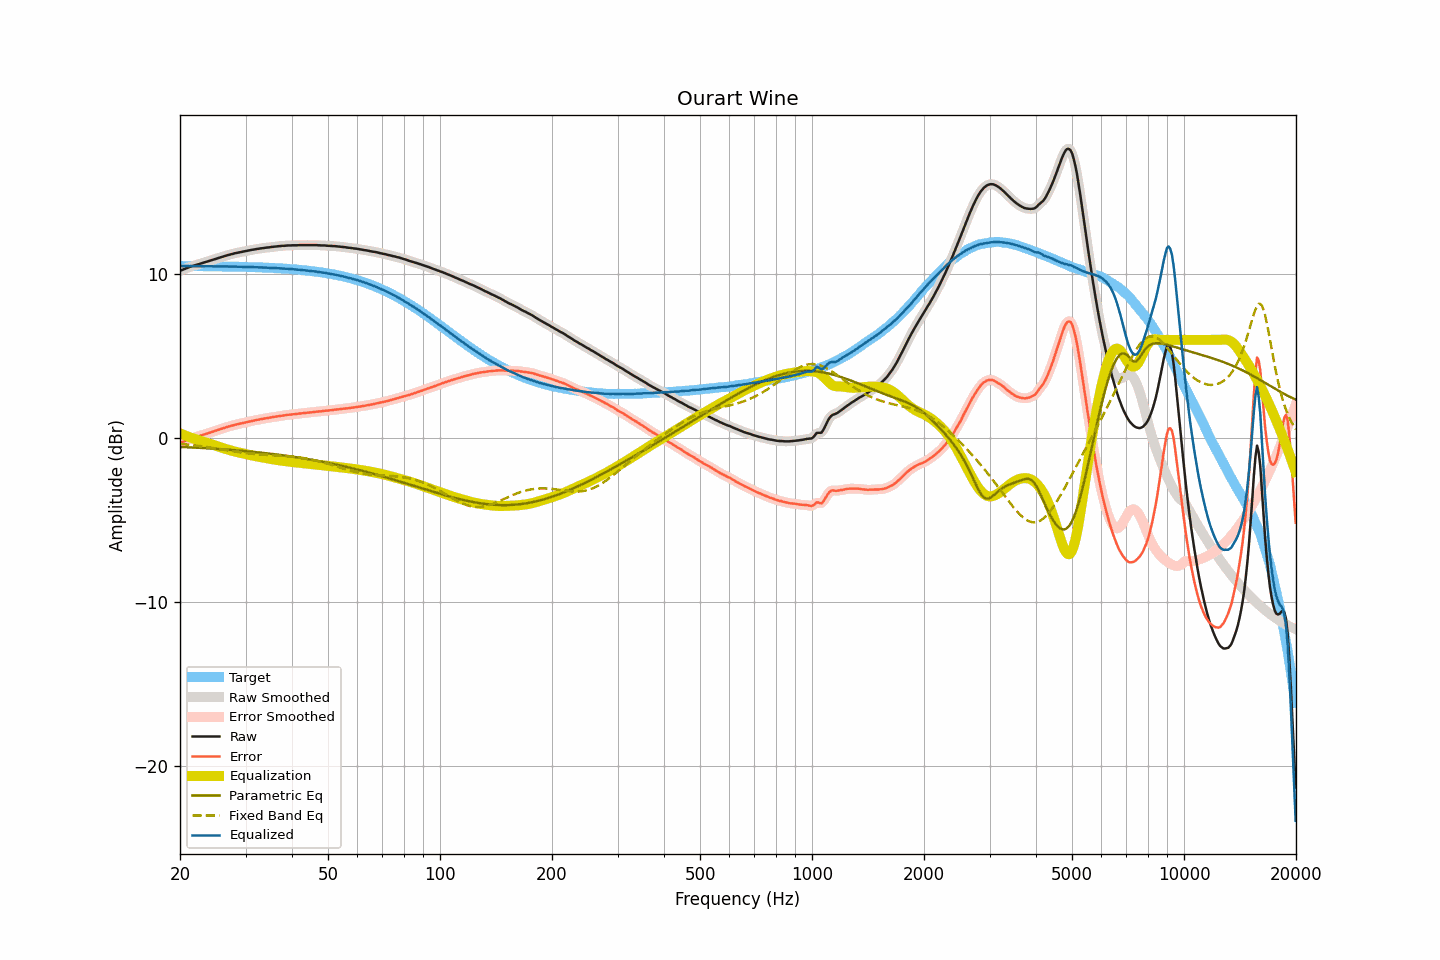

The data file committed next to this chart (first rows):
frequency, raw, smoothed, error, error_smoothed, equalization, parametric_eq, fixed_band_eq, equalized_raw, equalized_smoothed, target
20.00, 10.22, 10.22, -0.30, -0.30, 0.30, -0.53, -0.34, 10.51, 10.51, 10.51
20.20, 10.26, 10.26, -0.25, -0.25, 0.25, -0.54, -0.35, 10.51, 10.51, 10.51
20.40, 10.30, 10.30, -0.21, -0.21, 0.21, -0.54, -0.36, 10.51, 10.51, 10.51
20.61, 10.34, 10.34, -0.17, -0.17, 0.17, -0.54, -0.37, 10.51, 10.51, 10.51
20.81, 10.38, 10.38, -0.13, -0.13, 0.13, -0.55, -0.38, 10.51, 10.51, 10.51
21.02, 10.42, 10.42, -0.09, -0.09, 0.10, -0.55, -0.39, 10.51, 10.51, 10.51
21.23, 10.45, 10.45, -0.06, -0.06, 0.06, -0.56, -0.40, 10.51, 10.51, 10.51
21.44, 10.49, 10.49, -0.02, -0.02, 0.02, -0.56, -0.42, 10.51, 10.51, 10.51
21.66, 10.52, 10.52, 0.01, 0.01, -0.01, -0.57, -0.43, 10.51, 10.51, 10.51
21.87, 10.55, 10.55, 0.04, 0.04, -0.04, -0.57, -0.44, 10.51, 10.51, 10.51
22.09, 10.58, 10.58, 0.07, 0.07, -0.07, -0.58, -0.45, 10.50, 10.50, 10.51
22.31, 10.61, 10.61, 0.10, 0.10, -0.10, -0.58, -0.46, 10.50, 10.50, 10.50
22.54, 10.64, 10.64, 0.13, 0.13, -0.13, -0.59, -0.48, 10.50, 10.50, 10.50
22.76, 10.67, 10.67, 0.17, 0.16, -0.17, -0.59, -0.49, 10.50, 10.50, 10.50
22.99, 10.70, 10.70, 0.20, 0.20, -0.20, -0.60, -0.50, 10.50, 10.50, 10.50
23.22, 10.73, 10.73, 0.23, 0.23, -0.23, -0.60, -0.52, 10.50, 10.50, 10.50
23.45, 10.76, 10.76, 0.26, 0.26, -0.26, -0.61, -0.53, 10.50, 10.50, 10.50
23.69, 10.79, 10.79, 0.29, 0.29, -0.29, -0.62, -0.54, 10.50, 10.50, 10.50
23.92, 10.82, 10.82, 0.32, 0.32, -0.32, -0.62, -0.56, 10.50, 10.50, 10.50
24.16, 10.85, 10.85, 0.35, 0.35, -0.35, -0.63, -0.57, 10.49, 10.49, 10.50
24.40, 10.88, 10.88, 0.38, 0.39, -0.39, -0.63, -0.59, 10.49, 10.49, 10.50
24.65, 10.92, 10.91, 0.42, 0.42, -0.42, -0.64, -0.60, 10.50, 10.49, 10.49
24.89, 10.95, 10.95, 0.46, 0.45, -0.45, -0.65, -0.62, 10.50, 10.50, 10.49
25.14, 10.98, 10.98, 0.49, 0.49, -0.49, -0.65, -0.64, 10.49, 10.49, 10.49
25.39, 11.01, 11.01, 0.52, 0.52, -0.52, -0.66, -0.65, 10.49, 10.49, 10.49
25.65, 11.04, 11.04, 0.55, 0.55, -0.55, -0.67, -0.67, 10.49, 10.49, 10.49
25.91, 11.07, 11.07, 0.58, 0.58, -0.58, -0.67, -0.68, 10.48, 10.49, 10.49
26.16, 11.10, 11.10, 0.61, 0.61, -0.61, -0.68, -0.70, 10.48, 10.48, 10.49
26.43, 11.13, 11.13, 0.64, 0.64, -0.64, -0.69, -0.72, 10.48, 10.48, 10.48
26.69, 11.16, 11.16, 0.68, 0.67, -0.67, -0.69, -0.73, 10.48, 10.48, 10.48
26.96, 11.19, 11.18, 0.71, 0.70, -0.70, -0.70, -0.75, 10.48, 10.48, 10.48
27.23, 11.21, 11.21, 0.73, 0.73, -0.73, -0.71, -0.76, 10.48, 10.48, 10.48
27.50, 11.24, 11.24, 0.76, 0.76, -0.76, -0.72, -0.78, 10.48, 10.48, 10.48
27.77, 11.26, 11.26, 0.78, 0.79, -0.79, -0.73, -0.80, 10.47, 10.47, 10.47
28.05, 11.29, 11.29, 0.82, 0.81, -0.81, -0.73, -0.81, 10.48, 10.47, 10.47
28.33, 11.31, 11.31, 0.84, 0.84, -0.84, -0.74, -0.83, 10.47, 10.47, 10.47
28.62, 11.33, 11.33, 0.86, 0.86, -0.86, -0.75, -0.84, 10.47, 10.47, 10.47
28.90, 11.35, 11.35, 0.88, 0.88, -0.88, -0.76, -0.86, 10.47, 10.47, 10.47
29.19, 11.37, 11.37, 0.90, 0.90, -0.91, -0.77, -0.87, 10.46, 10.46, 10.46
29.48, 11.39, 11.39, 0.93, 0.93, -0.93, -0.77, -0.88, 10.46, 10.46, 10.46
29.78, 11.41, 11.41, 0.95, 0.95, -0.95, -0.78, -0.90, 10.46, 10.46, 10.46
30.08, 11.43, 11.43, 0.97, 0.97, -0.97, -0.79, -0.91, 10.46, 10.46, 10.46
30.38, 11.45, 11.45, 0.99, 0.99, -0.99, -0.80, -0.92, 10.45, 10.45, 10.45
30.68, 11.47, 11.47, 1.02, 1.02, -1.02, -0.81, -0.93, 10.45, 10.45, 10.45
30.99, 11.49, 11.49, 1.04, 1.04, -1.04, -0.82, -0.94, 10.45, 10.45, 10.45
31.30, 11.51, 11.50, 1.06, 1.06, -1.06, -0.83, -0.95, 10.45, 10.44, 10.44
31.61, 11.52, 11.52, 1.08, 1.08, -1.08, -0.84, -0.96, 10.44, 10.44, 10.44
31.93, 11.54, 11.54, 1.10, 1.10, -1.10, -0.85, -0.97, 10.44, 10.44, 10.44
32.24, 11.56, 11.55, 1.12, 1.12, -1.12, -0.86, -0.98, 10.44, 10.43, 10.43
32.57, 11.57, 11.57, 1.14, 1.14, -1.14, -0.87, -0.98, 10.43, 10.43, 10.43
32.89, 11.59, 11.58, 1.16, 1.16, -1.16, -0.88, -0.99, 10.43, 10.43, 10.43
33.22, 11.60, 11.60, 1.17, 1.17, -1.17, -0.89, -1.00, 10.42, 10.42, 10.42
33.55, 11.61, 11.61, 1.19, 1.19, -1.19, -0.90, -1.00, 10.42, 10.42, 10.42
33.89, 11.63, 11.62, 1.21, 1.21, -1.21, -0.91, -1.01, 10.42, 10.42, 10.42
34.23, 11.64, 11.64, 1.23, 1.22, -1.23, -0.92, -1.02, 10.41, 10.41, 10.41
34.57, 11.65, 11.65, 1.24, 1.24, -1.24, -0.93, -1.02, 10.41, 10.41, 10.41
34.92, 11.66, 11.66, 1.25, 1.26, -1.26, -0.95, -1.03, 10.40, 10.40, 10.40
35.27, 11.68, 11.67, 1.28, 1.28, -1.28, -0.96, -1.03, 10.40, 10.40, 10.40
35.62, 11.69, 11.69, 1.29, 1.29, -1.29, -0.97, -1.04, 10.39, 10.39, 10.39
35.97, 11.70, 11.70, 1.31, 1.31, -1.31, -0.98, -1.04, 10.39, 10.39, 10.39
... 635 more rows
